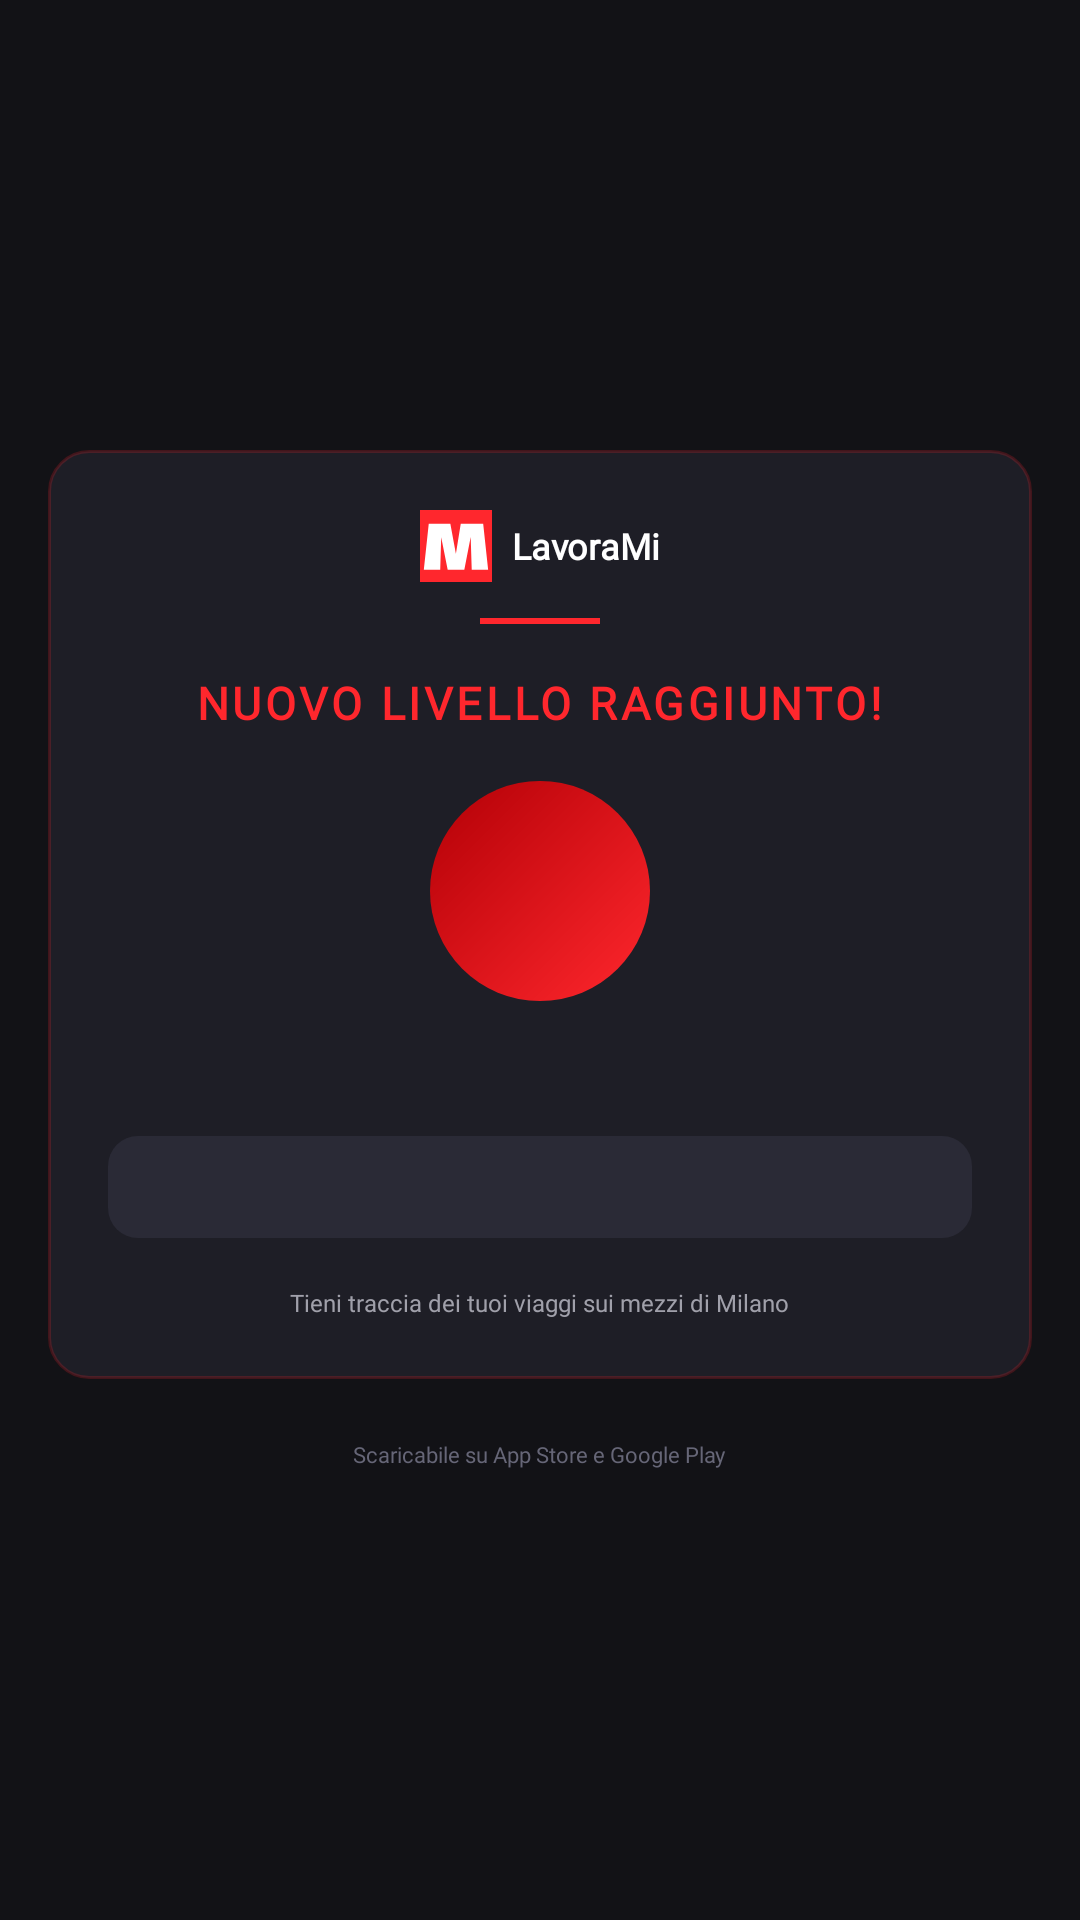

Reconstruct the res/layout file that produces this screen, plus the resources it refers to.
<!-- AndroidManifest.xml: application theme Theme.LavoraMi -->
<!-- res/layout/story_level_up.xml -->
<?xml version="1.0" encoding="utf-8"?>
<LinearLayout
    xmlns:android="http://schemas.android.com/apk/res/android"
    xmlns:tools="http://schemas.android.com/tools"
    android:layout_width="1080px"
    android:layout_height="1920px"
    android:background="#121216"
    android:gravity="center"
    android:orientation="vertical"
    android:padding="48px">

    <LinearLayout
        android:layout_width="match_parent"
        android:layout_height="wrap_content"
        android:gravity="center"
        android:orientation="vertical"
        android:background="@drawable/bg_story_card"
        android:padding="60px">

        <LinearLayout
            android:layout_width="wrap_content"
            android:layout_height="wrap_content"
            android:gravity="center_vertical"
            android:orientation="horizontal">

            <ImageView
                android:layout_width="72px"
                android:layout_height="72px"
                android:src="@drawable/ic_app_vector"
                android:background="@color/redMetro"/>

            <TextView
                android:layout_width="wrap_content"
                android:layout_height="wrap_content"
                android:layout_marginStart="20px"
                android:fontFamily="@font/font_main"
                android:text="LavoraMi"
                android:textColor="@color/White"
                android:textSize="36px"
                android:textStyle="bold" />
        </LinearLayout>

        <View
            android:layout_width="120px"
            android:layout_height="6px"
            android:layout_marginTop="36px"
            android:layout_marginBottom="48px"
            android:background="@color/redMetro" />

        <TextView
            android:layout_width="wrap_content"
            android:layout_height="wrap_content"
            android:fontFamily="@font/font_main"
            android:text="NUOVO LIVELLO RAGGIUNTO!"
            android:textColor="@color/redMetro"
            android:textSize="15sp"
            android:textStyle="bold"
            android:letterSpacing="0.08" />

        <FrameLayout
            android:layout_width="220px"
            android:layout_height="220px"
            android:layout_marginTop="48px"
            android:layout_marginBottom="48px"
            android:background="@drawable/bg_story_level_circle">

            <TextView
                android:id="@+id/story_level_number"
                android:layout_width="wrap_content"
                android:layout_height="wrap_content"
                android:layout_gravity="center"
                android:fontFamily="@font/font_main"
                android:textColor="@color/White"
                android:textSize="96px"
                android:textStyle="bold"
                tools:text="5" />
        </FrameLayout>

        <TextView
            android:id="@+id/story_level_text"
            android:layout_width="wrap_content"
            android:layout_height="wrap_content"
            android:fontFamily="@font/font_main"
            android:textColor="@color/White"
            android:textSize="44px"
            android:textStyle="bold"
            tools:text="LIVELLO 5" />

        <LinearLayout
            android:layout_width="match_parent"
            android:layout_height="wrap_content"
            android:layout_marginTop="28px"
            android:background="@drawable/bg_story_rank_badge"
            android:gravity="center"
            android:paddingHorizontal="32px"
            android:paddingVertical="24px">

            <TextView
                android:id="@+id/story_rank_text"
                android:layout_width="wrap_content"
                android:layout_height="wrap_content"
                android:fontFamily="@font/font_main"
                android:textColor="@color/White"
                android:textSize="40px"
                android:textStyle="bold"
                android:gravity="center"
                tools:text="Cacciatore di Posti" />
        </LinearLayout>

        <TextView
            android:layout_width="wrap_content"
            android:layout_height="wrap_content"
            android:layout_marginTop="48px"
            android:fontFamily="@font/inter"
            android:text="Tieni traccia dei tuoi viaggi sui mezzi di Milano"
            android:textColor="#A0A0AA"
            android:textSize="24px"
            android:gravity="center" />
    </LinearLayout>

    <TextView
        android:layout_width="wrap_content"
        android:layout_height="wrap_content"
        android:layout_marginTop="60px"
        android:fontFamily="@font/inter"
        android:text="Scaricabile su App Store e Google Play"
        android:textColor="#666677"
        android:textSize="22px" />

</LinearLayout>
<!-- resources referenced by this layout -->
<resources>
  <color name="White">#FFF</color>
  <color name="redMetro">#FF272D</color>
  <!-- drawable bg_story_card (drawable) -->
  <?xml version="1.0" encoding="utf-8"?>
  <shape xmlns:android="http://schemas.android.com/apk/res/android"
      android:shape="rectangle">
      <solid android:color="#1E1E26" />
      <corners android:radius="40px" />
      <stroke
          android:width="3px"
          android:color="#33FF272D" />
  </shape>
  <!-- drawable bg_story_level_circle (drawable) -->
  <?xml version="1.0" encoding="utf-8"?>
  <shape xmlns:android="http://schemas.android.com/apk/res/android"
      android:shape="oval">
      <gradient
          android:angle="135"
          android:startColor="#FF272D"
          android:endColor="#B30006" />
  </shape>
  <!-- drawable bg_story_rank_badge (drawable) -->
  <?xml version="1.0" encoding="utf-8"?>
  <shape xmlns:android="http://schemas.android.com/apk/res/android"
      android:shape="rectangle">
      <solid android:color="#2A2A36" />
      <corners android:radius="30px" />
  </shape>
  <!-- drawable ic_app_vector (drawable) -->
  <vector xmlns:android="http://schemas.android.com/apk/res/android"
      android:width="24dp"
      android:height="24dp"
      android:viewportWidth="2000"
      android:viewportHeight="2000">
  
      <path
          android:fillColor="#FFFFFF"
          android:pathData="M 243,383 L 106,1663 L 562,1663 L 589,758 L 769,1662 L 1231,1663 L 1408,750 L 1437,1663 L 1893,1663 L 1755,382 L 1132,382 L 997,1216 L 843,382 Z" />
  
  </vector>
  <style name="Theme.LavoraMi" parent="Base.Theme.LavoraMi" />
  <style name="Base.Theme.LavoraMi" parent="Theme.Material3.DayNight.NoActionBar">
          
          
              <item name="android:statusBarColor">@color/background_app</item>
              <item name="android:windowLightStatusBar">true</item>
              <item name="android:navigationBarColor">@color/background_app</item>
              <item name="android:windowBackground">@color/background_app</item>
  
      </style>
  <color name="background_app">#FFFFFFFF</color>
</resources>
